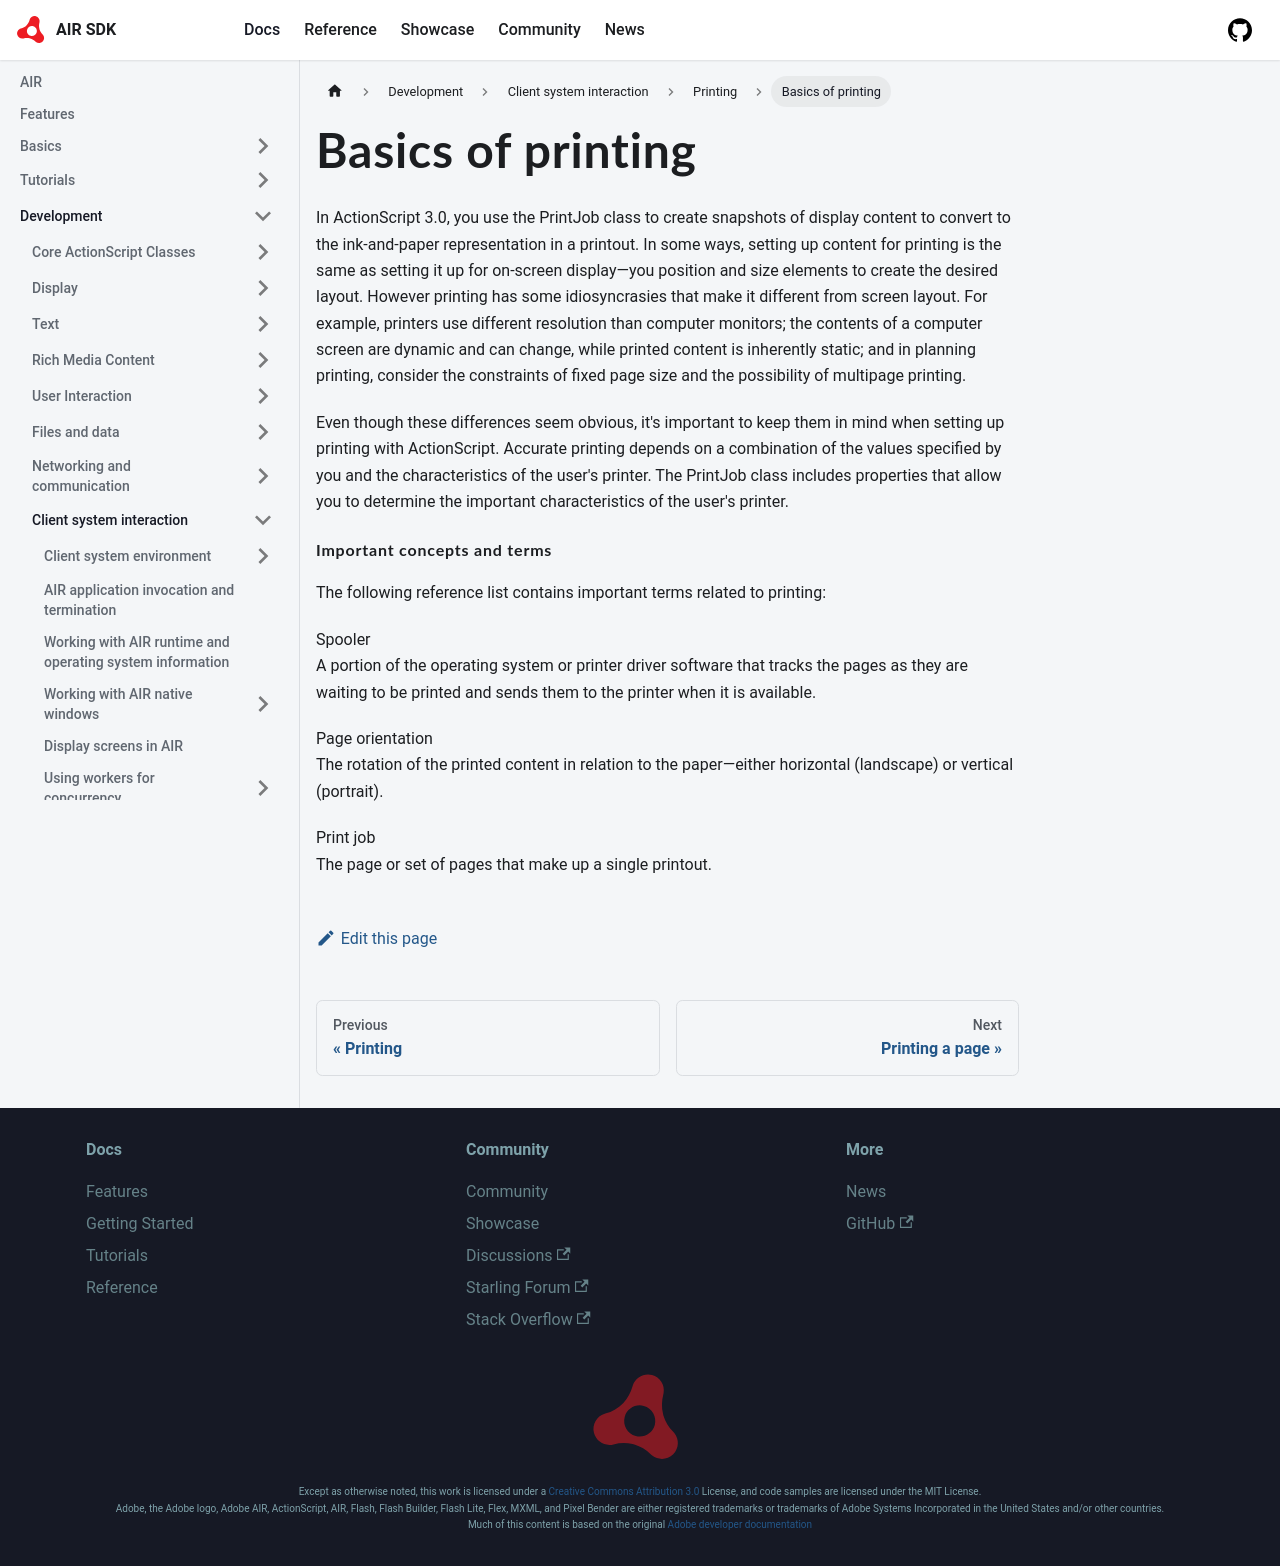

repository: airsdk/airsdk.dev · page: docs/development/client-system-interaction/printing/basics-of-printing.html · generator: docusaurus

---
sidebar_position: 1
---

# Basics of printing

In ActionScript 3.0, you use the PrintJob class to create snapshots of display
content to convert to the ink-and-paper representation in a printout. In some
ways, setting up content for printing is the same as setting it up for on-screen
display—you position and size elements to create the desired layout. However
printing has some idiosyncrasies that make it different from screen layout. For
example, printers use different resolution than computer monitors; the contents
of a computer screen are dynamic and can change, while printed content is
inherently static; and in planning printing, consider the constraints of fixed
page size and the possibility of multipage printing.

Even though these differences seem obvious, it's important to keep them in mind
when setting up printing with ActionScript. Accurate printing depends on a
combination of the values specified by you and the characteristics of the user's
printer. The PrintJob class includes properties that allow you to determine the
important characteristics of the user's printer.

#### Important concepts and terms

The following reference list contains important terms related to printing:

Spooler  
A portion of the operating system or printer driver software that tracks the
pages as they are waiting to be printed and sends them to the printer when it is
available.

Page orientation  
The rotation of the printed content in relation to the paper—either horizontal
(landscape) or vertical (portrait).

Print job  
The page or set of pages that make up a single printout.
